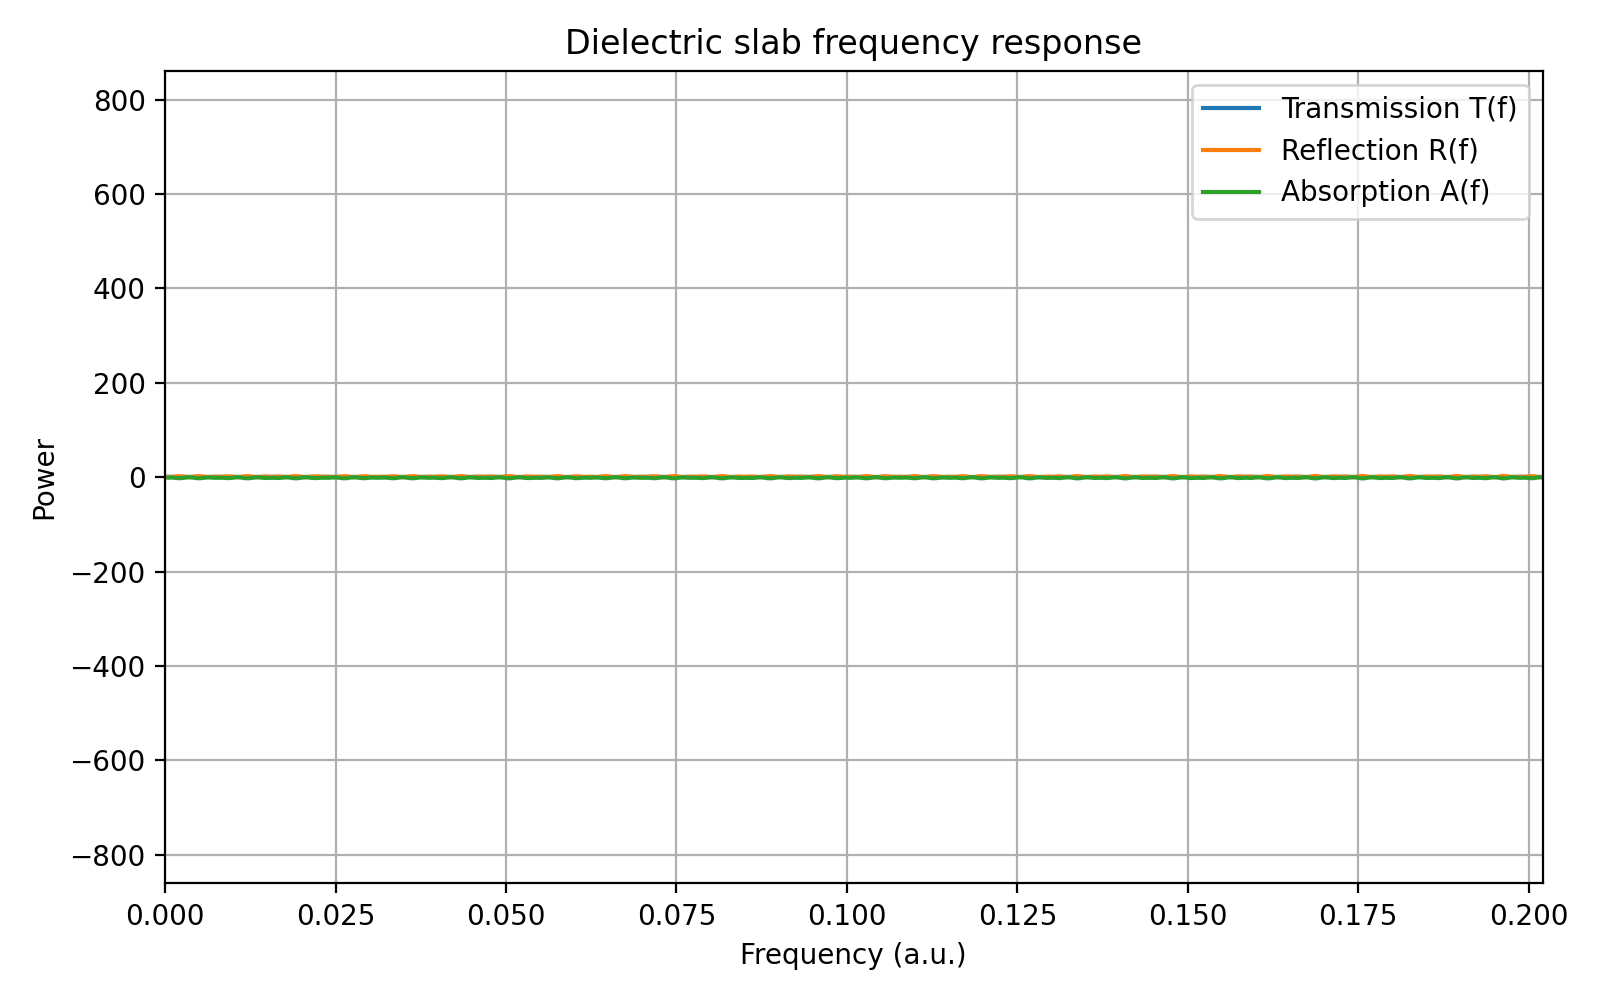

The file beside this chart, header and first rows:
frequency, T, R, A
0.0004932, 0.9786, 0.7561, -0.7347
0.0009864, 0.9225, 0.6494, -0.5719
0.00148, 0.8498, 1.329, -1.179
0.001973, 0.7778, 2.137, -1.915
0.002466, 0.7173, 1.999, -1.717
0.002959, 0.6735, 0.9634, -0.6368
0.003452, 0.6476, 0.1872, 0.1651
0.003946, 0.64, 0.5745, -0.2145
0.004439, 0.6505, 1.74, -1.391
0.004932, 0.6793, 2.435, -2.115
0.005425, 0.7259, 1.936, -1.662
0.005919, 0.7887, 0.8584, -0.6471
0.006412, 0.8618, 0.3971, -0.2589
0.006905, 0.9332, 0.8017, -0.7349
0.007398, 0.9848, 1.153, -1.137
0.007891, 0.9994, 0.9532, -0.9526
0.008385, 0.9715, 0.9363, -0.9078
0.008878, 0.9113, 1.535, -1.447
0.009371, 0.8376, 1.909, -1.747
0.009864, 0.7668, 1.325, -1.092
0.01036, 0.7087, 0.396, -0.1048
0.01085, 0.6677, 0.3037, 0.02862
0.01134, 0.6448, 1.297, -0.9419
0.01184, 0.6401, 2.37, -2.01
0.01233, 0.6536, 2.39, -2.043
0.01282, 0.6854, 1.351, -1.037
0.01332, 0.7349, 0.3801, -0.115
0.01381, 0.8, 0.435, -0.235
0.0143, 0.874, 1.177, -1.051
0.0148, 0.9436, 1.497, -1.441
0.01529, 0.9902, 1.155, -1.145
0.01578, 0.9976, 1.033, -1.031
0.01628, 0.963, 1.419, -1.382
0.01677, 0.899, 1.442, -1.341
0.01726, 0.8245, 0.7455, -0.57
0.01776, 0.7552, 0.2568, -0.01201
0.01825, 0.6998, 0.8292, -0.529
0.01874, 0.6618, 2.01, -1.671
0.01924, 0.642, 2.549, -2.191
0.01973, 0.6405, 1.853, -1.493
0.02022, 0.6572, 0.6547, -0.3119
0.02071, 0.6922, 0.2056, 0.1022
0.02121, 0.7449, 0.8747, -0.6196
0.0217, 0.8124, 1.745, -1.557
0.02219, 0.887, 1.768, -1.655
0.02269, 0.9542, 1.14, -1.094
0.02318, 0.9947, 0.8903, -0.8851
0.02367, 0.9942, 1.141, -1.135
0.02417, 0.9527, 1.028, -0.9807
0.02466, 0.885, 0.492, -0.3769
0.02515, 0.8102, 0.5209, -0.3311
0.02565, 0.7428, 1.467, -1.21
0.02614, 0.6903, 2.375, -2.066
0.02663, 0.6556, 2.191, -1.847
0.02713, 0.6393, 1.068, -0.7075
0.02762, 0.6412, 0.2058, 0.153
0.02811, 0.6615, 0.5097, -0.1712
0.02861, 0.7002, 1.589, -1.289
0.0291, 0.7563, 2.205, -1.961
0.02959, 0.8264, 1.72, -1.546
... 1,987 more rows
